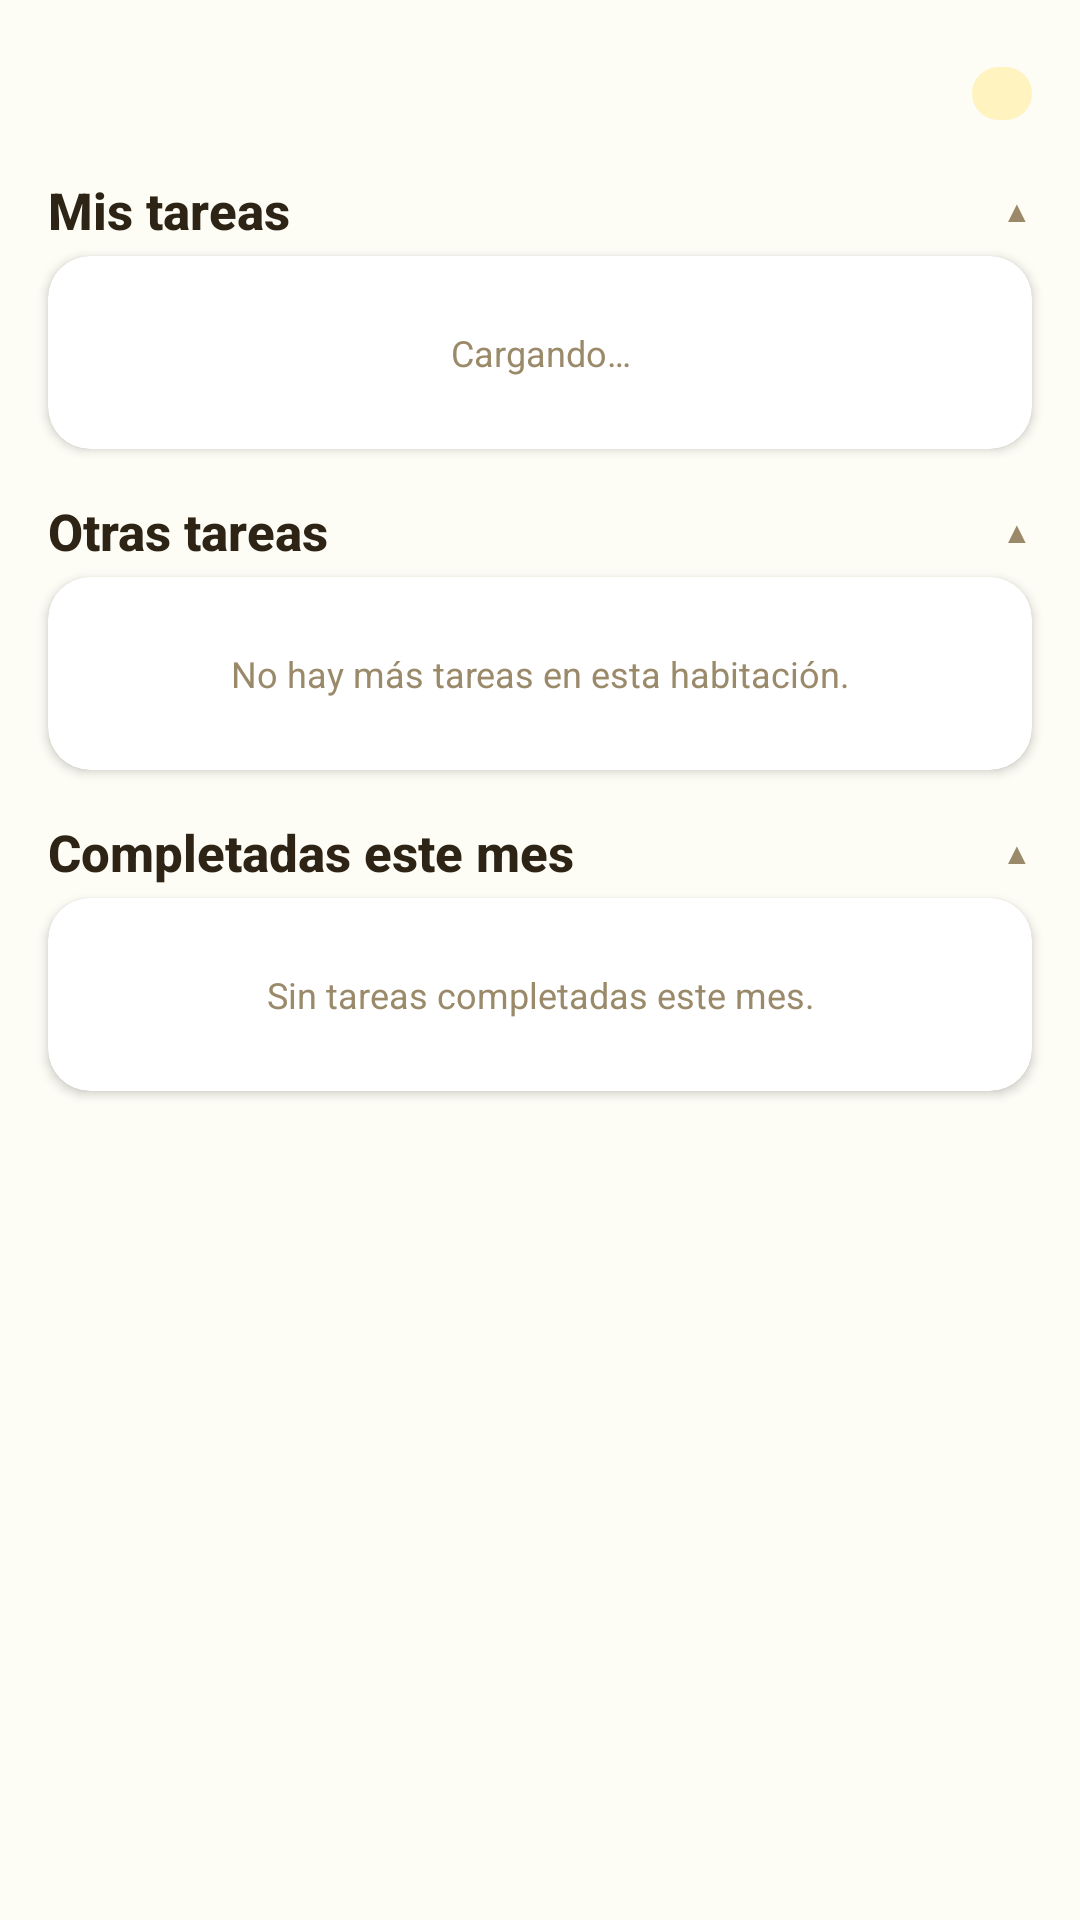

Reconstruct the res/layout file that produces this screen, plus the resources it refers to.
<!-- AndroidManifest.xml: application theme Theme.HomneyApp -->
<!-- res/layout/fragment_tareas_habitacion.xml -->
<?xml version="1.0" encoding="utf-8"?>
<ScrollView xmlns:android="http://schemas.android.com/apk/res/android"
    xmlns:app="http://schemas.android.com/apk/res-auto"
    xmlns:tools="http://schemas.android.com/tools"
    android:layout_width="match_parent"
    android:layout_height="match_parent"
    android:background="@color/background"
    android:fillViewport="true"
    tools:context=".ui.fragmento2_mihogar.FragmentoTareasHabitacion">

    <LinearLayout
        android:layout_width="match_parent"
        android:layout_height="wrap_content"
        android:orientation="vertical"
        android:paddingBottom="32dp">

        
        <LinearLayout
            android:layout_width="match_parent"
            android:layout_height="wrap_content"
            android:orientation="horizontal"
            android:gravity="center_vertical"
            android:layout_marginStart="16dp"
            android:layout_marginEnd="16dp"
            android:layout_marginTop="20dp"
            android:layout_marginBottom="8dp">

            <TextView
                android:id="@+id/tv_titulo_habitacion"
                style="@style/Homney.Text.Title"
                android:layout_width="0dp"
                android:layout_height="wrap_content"
                android:layout_weight="1"
                tools:text="Cocina" />

            <TextView
                android:id="@+id/tag_num_tareas"
                style="@style/Homney.Tag.Yellow"
                android:layout_width="wrap_content"
                android:layout_height="wrap_content"
                tools:text="3 pendientes" />
        </LinearLayout>

        
        <LinearLayout
            android:id="@+id/ll_header_mis_tareas_hab"
            android:layout_width="match_parent"
            android:layout_height="wrap_content"
            android:orientation="horizontal"
            android:gravity="center_vertical"
            android:layout_marginStart="16dp"
            android:layout_marginEnd="16dp"
            android:layout_marginTop="8dp"
            android:layout_marginBottom="4dp"
            android:clickable="true"
            android:focusable="true">

            <TextView
                style="@style/Homney.Text.Title"
                android:layout_width="0dp"
                android:layout_height="wrap_content"
                android:layout_weight="1"
                android:text="@string/mis_tareas_title" />

            <TextView
                android:id="@+id/chevron_mis_tareas_hab"
                style="@style/Homney.Text.Muted"
                android:layout_width="wrap_content"
                android:layout_height="wrap_content"
                android:text="▲"
                android:textSize="10sp" />
        </LinearLayout>

        <androidx.cardview.widget.CardView
            android:id="@+id/card_mis_tareas_hab"
            android:layout_width="match_parent"
            android:layout_height="wrap_content"
            app:cardBackgroundColor="@color/surface"
            app:strokeColor="@color/border"
            app:strokeWidth="1dp"
            app:cardCornerRadius="14dp"
            app:cardElevation="2dp"
            android:layout_marginStart="16dp"
            android:layout_marginEnd="16dp"
            android:layout_marginBottom="12dp">

            <LinearLayout
                android:id="@+id/container_mis_tareas_hab"
                android:layout_width="match_parent"
                android:layout_height="wrap_content"
                android:orientation="vertical">

                <TextView
                    android:id="@+id/tv_sin_mis_tareas_hab"
                    style="@style/Homney.Text.Muted"
                    android:layout_width="match_parent"
                    android:layout_height="wrap_content"
                    android:gravity="center"
                    android:padding="24dp"
                    android:text="@string/cargando" />
            </LinearLayout>
        </androidx.cardview.widget.CardView>

        
        <LinearLayout
            android:id="@+id/ll_header_otras_tareas_hab"
            android:layout_width="match_parent"
            android:layout_height="wrap_content"
            android:orientation="horizontal"
            android:gravity="center_vertical"
            android:layout_marginStart="16dp"
            android:layout_marginEnd="16dp"
            android:layout_marginTop="4dp"
            android:layout_marginBottom="4dp"
            android:clickable="true"
            android:focusable="true">

            <TextView
                style="@style/Homney.Text.Title"
                android:layout_width="0dp"
                android:layout_height="wrap_content"
                android:layout_weight="1"
                android:text="@string/otras_tareas_title" />

            <TextView
                android:id="@+id/chevron_otras_tareas_hab"
                style="@style/Homney.Text.Muted"
                android:layout_width="wrap_content"
                android:layout_height="wrap_content"
                android:text="▲"
                android:textSize="10sp" />
        </LinearLayout>

        <androidx.cardview.widget.CardView
            android:id="@+id/card_otras_tareas_hab"
            android:layout_width="match_parent"
            android:layout_height="wrap_content"
            app:cardBackgroundColor="@color/surface"
            app:strokeColor="@color/border"
            app:strokeWidth="1dp"
            app:cardCornerRadius="14dp"
            app:cardElevation="2dp"
            android:layout_marginStart="16dp"
            android:layout_marginEnd="16dp"
            android:layout_marginBottom="12dp">

            <LinearLayout
                android:id="@+id/container_otras_tareas_hab"
                android:layout_width="match_parent"
                android:layout_height="wrap_content"
                android:orientation="vertical">

                <TextView
                    android:id="@+id/tv_sin_otras_tareas_hab"
                    style="@style/Homney.Text.Muted"
                    android:layout_width="match_parent"
                    android:layout_height="wrap_content"
                    android:gravity="center"
                    android:padding="24dp"
                    android:text="@string/no_hay_m_s_tareas_en_esta_habitaci_n" />
            </LinearLayout>
        </androidx.cardview.widget.CardView>

        
        <LinearLayout
            android:id="@+id/ll_header_completadas_hab"
            android:layout_width="match_parent"
            android:layout_height="wrap_content"
            android:orientation="horizontal"
            android:gravity="center_vertical"
            android:layout_marginStart="16dp"
            android:layout_marginEnd="16dp"
            android:layout_marginTop="4dp"
            android:layout_marginBottom="4dp"
            android:clickable="true"
            android:focusable="true">

            <TextView
                style="@style/Homney.Text.Title"
                android:layout_width="0dp"
                android:layout_height="wrap_content"
                android:layout_weight="1"
                android:text="@string/completadas_este_mes_title" />

            <TextView
                android:id="@+id/chevron_completadas_hab"
                style="@style/Homney.Text.Muted"
                android:layout_width="wrap_content"
                android:layout_height="wrap_content"
                android:text="▲"
                android:textSize="10sp" />
        </LinearLayout>

        <androidx.cardview.widget.CardView
            android:id="@+id/card_completadas_hab"
            android:layout_width="match_parent"
            android:layout_height="wrap_content"
            app:cardBackgroundColor="@color/surface"
            app:strokeColor="@color/border"
            app:strokeWidth="1dp"
            app:cardCornerRadius="14dp"
            app:cardElevation="2dp"
            android:layout_marginStart="16dp"
            android:layout_marginEnd="16dp"
            android:layout_marginBottom="4dp">

            <LinearLayout
                android:id="@+id/container_completadas_hab"
                android:layout_width="match_parent"
                android:layout_height="wrap_content"
                android:orientation="vertical">

                <TextView
                    android:id="@+id/tv_sin_completadas_hab"
                    style="@style/Homney.Text.Muted"
                    android:layout_width="match_parent"
                    android:layout_height="wrap_content"
                    android:gravity="center"
                    android:padding="24dp"
                    android:text="@string/sin_tareas_completadas_este_mes" />
            </LinearLayout>
        </androidx.cardview.widget.CardView>

    </LinearLayout>
</ScrollView>
<!-- resources referenced by this layout -->
<resources>
  <color name="background">#FDFCF5</color>
  <color name="border">#E8DFC0</color>
  <color name="surface">#FFFFFFFF</color>
  <string name="cargando">Cargando…</string>
  <string name="completadas_este_mes_title">Completadas este mes</string>
  <string name="mis_tareas_title">Mis tareas</string>
  <string name="no_hay_m_s_tareas_en_esta_habitaci_n">No hay más tareas en esta habitación.</string>
  <string name="otras_tareas_title">Otras tareas</string>
  <string name="sin_tareas_completadas_este_mes">Sin tareas completadas este mes.</string>
  <style name="Homney.Tag.Yellow" parent="Homney.Tag.Base">
          <item name="android:background">@drawable/bg_tag_yellow</item>
          <item name="android:textColor">@color/accent_dark</item>
      </style>
  <style name="Homney.Text.Muted" parent="Homney.Text">
          <item name="android:textColor">@color/muted</item>
          <item name="android:textSize">12sp</item>
      </style>
  <style name="Homney.Text.Title" parent="Homney.Text">
          <item name="android:textColor">@color/text</item>
          <item name="android:textSize">17sp</item>
          <item name="android:textStyle">bold</item>
          <item name="android:fontFamily">sans-serif-medium</item>
      </style>
  <style name="Theme.HomneyApp" parent="Theme.MaterialComponents.Light.DarkActionBar">
          
          <item name="colorPrimary">@color/accent</item>
          <item name="colorPrimaryVariant">@color/accent_dark</item>
          <item name="colorOnPrimary">@color/text</item>
          
          <item name="colorSecondary">@color/green</item>
          <item name="colorSecondaryVariant">@color/green_dark</item>
          <item name="colorOnSecondary">@color/text</item>
          
          <item name="android:colorBackground">@color/background</item>
          <item name="colorSurface">@color/surface</item>
          <item name="colorOnSurface">@color/text</item>
          
          <item name="android:statusBarColor" tools:targetApi="l">@color/accent_dark</item>
          
          <item name="android:forceDarkAllowed" tools:targetApi="q">false</item>
      </style>
  <style name="Homney.Tag.Base" parent="Homney.Tag">
          <item name="android:textSize">10sp</item>
          <item name="android:textStyle">bold</item>
          <item name="android:letterSpacing">0.04</item>
          <item name="android:textAllCaps">true</item>
          <item name="android:paddingLeft">10dp</item>
          <item name="android:paddingRight">10dp</item>
          <item name="android:paddingTop">2dp</item>
          <item name="android:paddingBottom">2dp</item>
      </style>
  <!-- drawable bg_tag_yellow (drawable) -->
  <?xml version="1.0" encoding="utf-8"?>
  <shape xmlns:android="http://schemas.android.com/apk/res/android" android:shape="rectangle">
      <solid android:color="@color/accent_background" />
      <corners android:radius="99dp" />
  </shape>
  <color name="accent_dark">#D4A80E</color>
  <style name="Homney.Text" parent="" />
  <color name="muted">#9A8A6A</color>
  <color name="text">#2D2416</color>
  <color name="accent">#F5C518</color>
  <color name="green">#7CC87A</color>
  <color name="green_dark">#58A856</color>
  <style name="Homney.Tag" parent="" />
  <color name="accent_background">#FFF3C0</color>
</resources>
